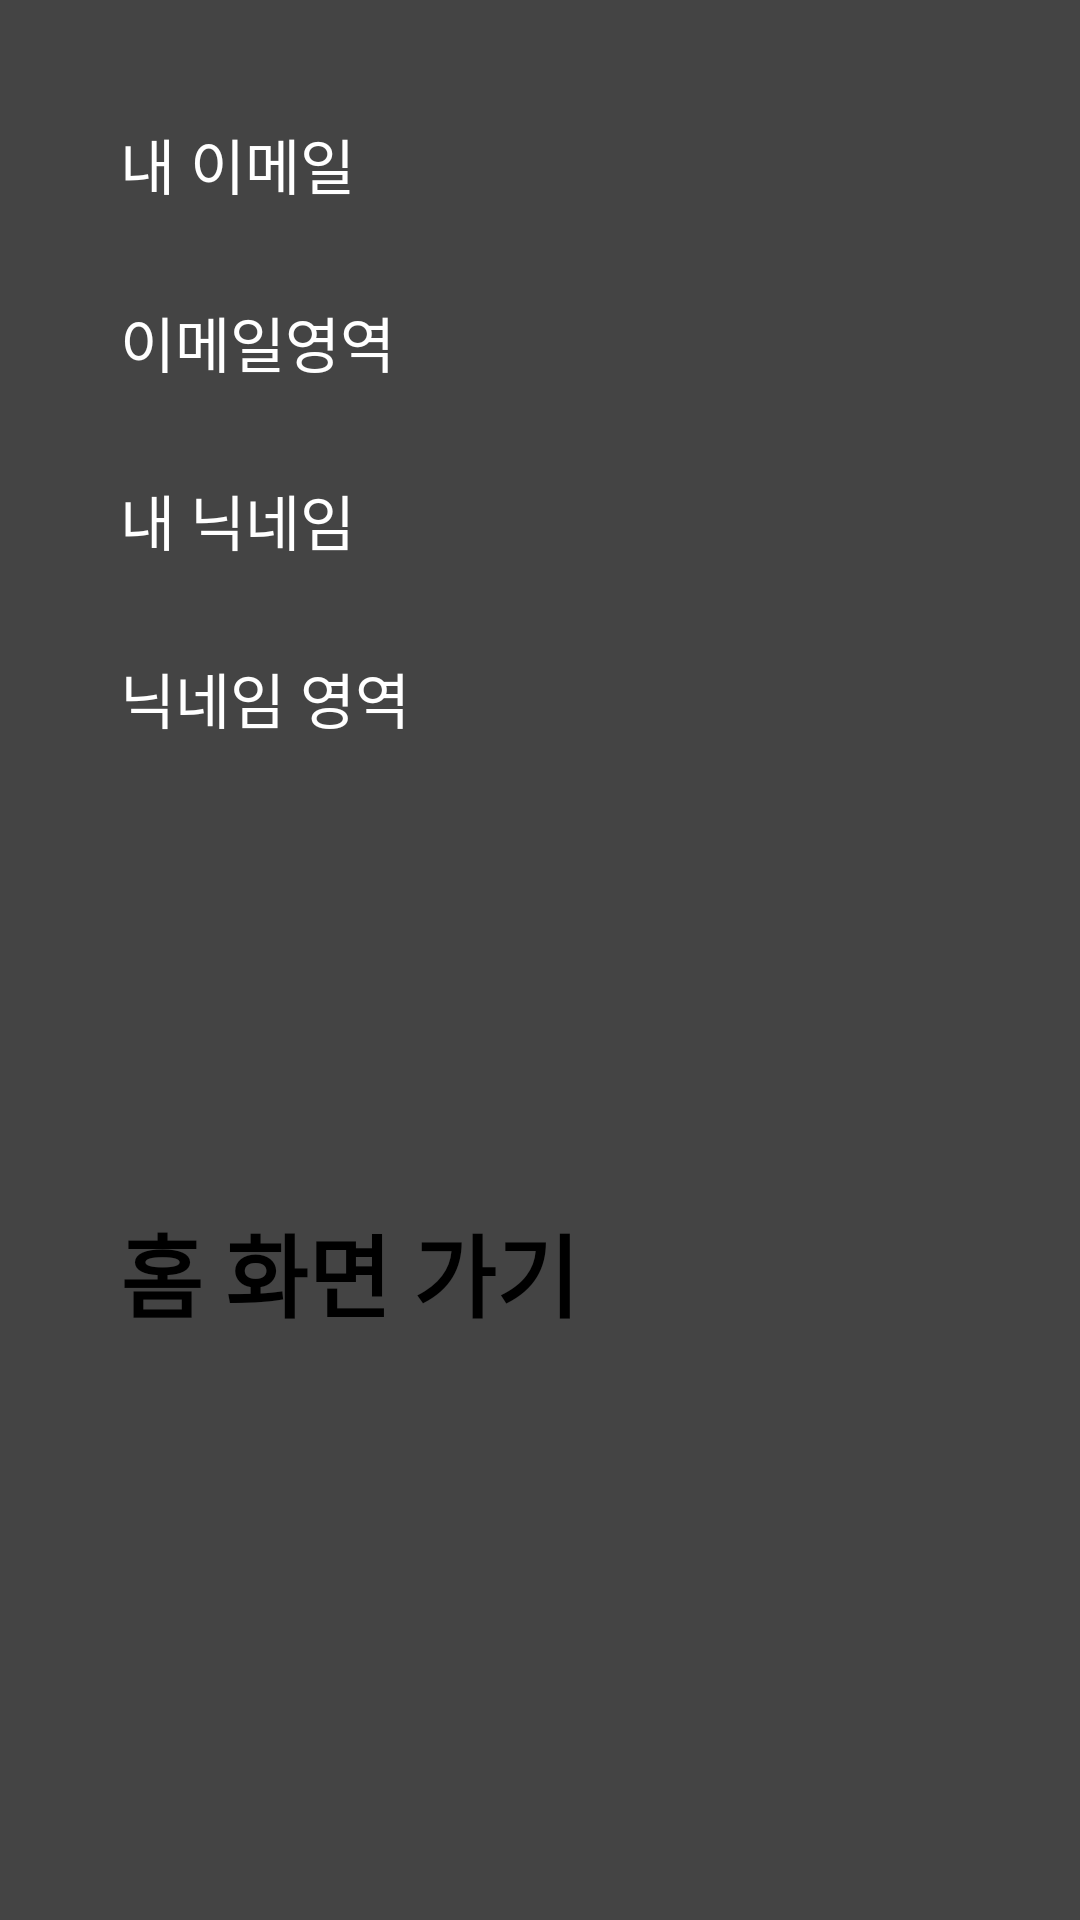

Here is an Android app screen rendered from its layout file. Give the layout XML and the strings, colors and styles it references.
<!-- AndroidManifest.xml: application theme Theme.SoccerBoard -->
<!-- res/layout/activity_my_info.xml -->
<?xml version="1.0" encoding="utf-8"?>
<androidx.constraintlayout.widget.ConstraintLayout xmlns:android="http://schemas.android.com/apk/res/android"
    xmlns:app="http://schemas.android.com/apk/res-auto"
    xmlns:tools="http://schemas.android.com/tools"
    android:layout_width="match_parent"
    android:layout_height="match_parent"
    android:background="#444444"
    android:padding="40dp"
    tools:context=".Activity.MyInfoActivity">

    <TextView
        android:id="@+id/textView13"
        android:layout_width="match_parent"
        android:layout_height="wrap_content"
        android:text="내 이메일"
        android:textColor="@color/white"
        android:textSize="20sp"
        app:layout_constraintStart_toStartOf="parent"
        app:layout_constraintTop_toTopOf="parent" />

    <TextView
        android:id="@+id/myinfoEmail"
        android:layout_width="wrap_content"
        android:layout_height="wrap_content"
        android:layout_marginTop="30dp"
        android:text="이메일영역"
        android:textColor="@color/white"
        android:textSize="20sp"
        app:layout_constraintStart_toStartOf="parent"
        app:layout_constraintTop_toBottomOf="@+id/textView13" />

    <TextView
        android:id="@+id/textView15"
        android:layout_width="wrap_content"
        android:layout_height="wrap_content"
        android:layout_marginTop="30dp"
        android:text="내 닉네임"
        android:textColor="@color/white"
        android:textSize="20sp"
        app:layout_constraintStart_toStartOf="parent"
        app:layout_constraintTop_toBottomOf="@+id/myinfoEmail" />

    <TextView
        android:id="@+id/myInfoNickname"
        android:layout_width="wrap_content"
        android:layout_height="wrap_content"
        android:layout_marginTop="30dp"
        android:text="닉네임 영역"
        android:textColor="@color/white"
        android:textSize="20sp"
        app:layout_constraintStart_toStartOf="parent"
        app:layout_constraintTop_toBottomOf="@+id/textView15" />

    <androidx.appcompat.widget.AppCompatButton
        android:id="@+id/myInfoHomeBtn"
        android:layout_width="match_parent"
        android:layout_height="wrap_content"
        android:text="홈 화면 가기"
        android:textSize="30sp"
        android:textStyle="bold"
        app:layout_constraintBottom_toBottomOf="parent"
        app:layout_constraintStart_toStartOf="parent"
        app:layout_constraintTop_toBottomOf="@+id/myInfoNickname" />


</androidx.constraintlayout.widget.ConstraintLayout>
<!-- resources referenced by this layout -->
<resources>
  <color name="white">#FFFFFFFF</color>
</resources>
